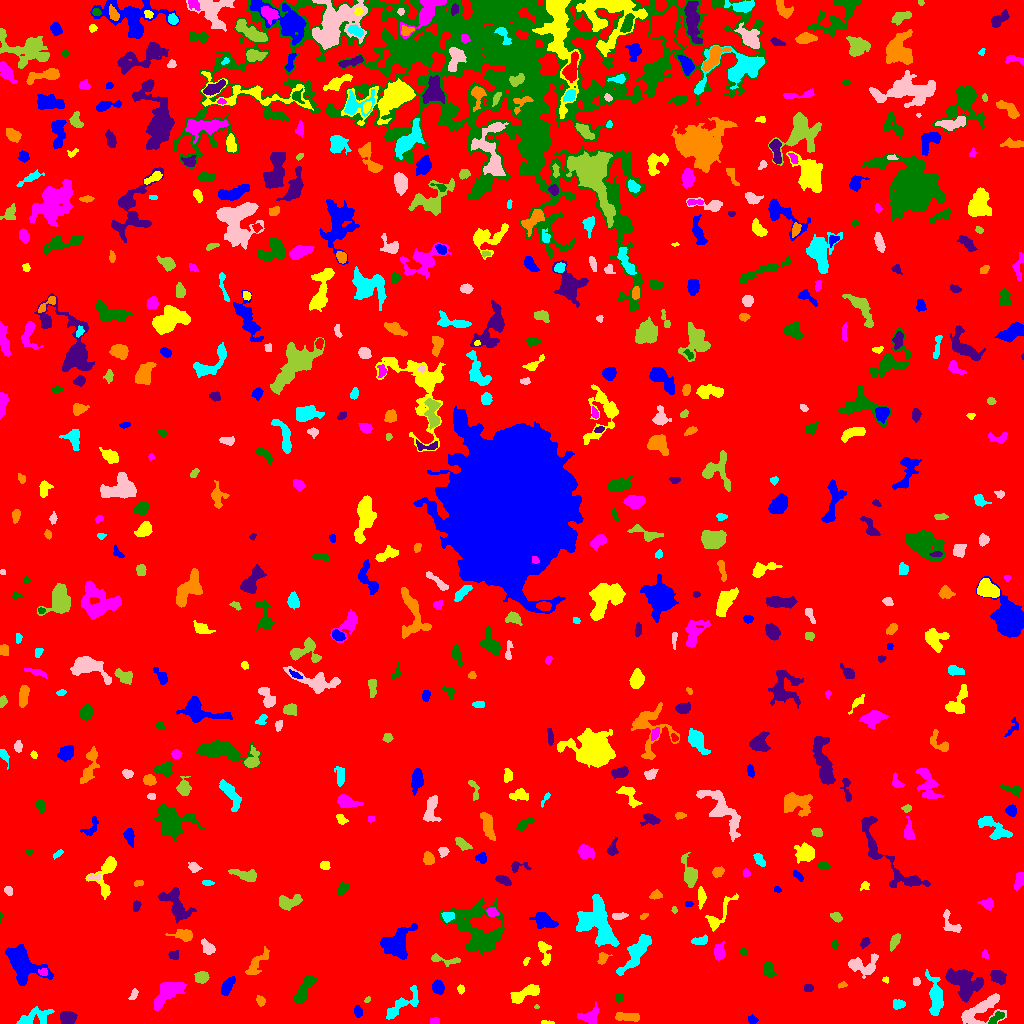

The data file committed next to this chart (first rows):
ID, X, Y, A, B, theta, total_flux, mu_max, mu_median, mu_mean, R_fwhm, R_e, R10, R90, x_start, x_end, y_start, y_end, area, greylevel
0, 512.4, 519.4, 299.6, 293.2, -0.3209, 2274611, 15.0, 2.0, 2.7, 62.53, 248.8, 97.84, 398.9, 0, 1023, 0, 1023, 842439, 2.7
1, 752.5, 3.929, 2.453, 1.956, -0.5317, 197.0, 5.0, 3.0, 2.592, 3.523, 2.821, 0.9772, 4.297, 748, 758, 0, 9, 76, 8.592
2, 546.7, 0.8023, 3.092, 0.8115, -0.03627, 86.0, 4.0, 2.0, 1.83, 2.764, 1.954, 0.7979, 3.09, 541, 554, 0, 3, 47, 8.83
3, 435.5, 2.6, 1.91, 1.463, 0.0, 80.0, 3.0, 1.0, 1.25, 2.985, 2.185, 0.7979, 3.338, 430, 439, 0, 6, 64, 8.25
4, 996.2, 5.4, 4.711, 1.565, 0.7219, 200.0, 5.0, 2.0, 1.613, 3.09, 3.09, 1.128, 4.886, 988, 1004, 0, 12, 124, 10.61
5, 68.09, 5.569, 3.566, 2.699, 0.2807, 727.0, 9.0, 3.0, 3.728, 4.918, 3.989, 1.596, 6.257, 60, 77, 0, 12, 195, 11.73
6, 628.1, 6.576, 6.992, 1.72, -0.03899, 337.0, 5.0, 2.0, 1.702, 3.29, 4.334, 1.493, 6.457, 615, 639, 2, 11, 198, 8.702
7, 33.84, 6.516, 9.43, 3.705, 0.2754, 795.0, 6.0, 2.0, 2.38, 6.747, 6.024, 2.326, 9.062, 16, 54, 0, 17, 334, 8.38
8, 981.3, 14.06, 12.18, 5.09, 0.5497, 1973, 8.0, 3.0, 3.511, 8.938, 7.047, 2.821, 11.34, 961, 1006, 0, 30, 562, 9.511
9, 536.6, 16.78, 1.152, 1.04, -0.2611, 41.0, 5.0, 1.0, 1.864, 1.493, 1.262, 0.0, 2.185, 534, 539, 15, 19, 22, 8.864
10, 649.8, 13.46, 2.424, 1.618, -0.007631, 228.0, 7.0, 3.0, 3.304, 3.192, 2.459, 0.9772, 3.949, 645, 655, 10, 18, 69, 9.304
11, 357.6, 12.11, 2.749, 1.943, -1.364, 346.0, 8.0, 3.0, 3.761, 3.785, 2.932, 1.128, 4.618, 354, 362, 6, 18, 92, 9.761
12, 524.6, 29.99, 8.726, 2.776, 0.42, 946.0, 6.0, 3.0, 3.071, 7.59, 5.528, 2.185, 8.556, 510, 539, 20, 39, 308, 9.071
13, 590, 6.83, 4.885, 3.767, 0.3757, 653.0, 7.0, 3.0, 2.803, 4.618, 4.618, 1.784, 7.356, 577, 599, 0, 22, 233, 8.803
14, 619.3, 26.14, 2.183, 1.92, 0.8554, 152.0, 4.0, 2.0, 2.171, 3.989, 2.646, 0.9772, 3.989, 615, 623, 21, 30, 70, 10.17
15, 962.5, 41.93, 9.308, 5.964, -0.6725, 2919, 14.0, 3.0, 4.164, 6.604, 7.653, 2.821, 12.6, 945, 983, 21, 55, 701, 10.16
16, 260.6, 22.54, 2.481, 2.015, -1.016, 196.0, 5.0, 2.0, 2.333, 3.29, 2.821, 0.9772, 4.478, 256, 265, 17, 28, 84, 8.333
17, 898.2, 19.02, 2.942, 2.218, -0.01837, 367.0, 6.0, 4.0, 3.277, 4.72, 3.29, 1.382, 4.951, 893, 905, 14, 24, 112, 9.277
18, 134.6, 31.6, 1.988, 1.05, 1.55, 62.0, 5.0, 0.0, 0.8158, 1.262, 1.693, 0.5642, 2.932, 128, 138, 24, 35, 76, 7.816
19, 367.2, 23.79, 1.672, 1.125, 0.737, 48.0, 3.0, 1.0, 1.333, 2.111, 1.693, 0.5642, 2.821, 364, 370, 21, 27, 36, 8.333
20, 652.3, 31.04, 4.813, 1.962, -0.6562, 228.0, 5.0, 1.0, 1.966, 2.985, 2.877, 1.128, 5.323, 645, 663, 22, 35, 116, 7.966
21, 438.1, 36.42, 3.079, 2.582, -1.288, 708.0, 11.0, 4.0, 4.658, 4.334, 3.613, 1.382, 5.754, 432, 444, 29, 44, 152, 11.66
22, 460.8, 34.3, 1.847, 1.513, -1.447, 81.0, 3.0, 1.0, 1.35, 2.821, 2.111, 0.7979, 3.338, 457, 464, 29, 39, 60, 8.35
23, 166.4, 30.1, 8.727, 4.191, 0.7123, 1827, 9.0, 3.0, 3.706, 7.356, 6.77, 2.646, 10.63, 154, 186, 13, 41, 493, 9.706
24, 304.4, 34.81, 9.221, 2.718, 1.047, 1312, 9.0, 4.0, 4.344, 6.433, 5.836, 2.257, 8.795, 293, 316, 20, 47, 302, 9.344
25, 808.6, 35.24, 2.266, 1.872, 0.4557, 144.0, 4.0, 2.0, 2.0, 3.785, 2.585, 0.9772, 4.029, 804, 813, 32, 39, 72, 9.0
26, 842.1, 38.46, 2.477, 1.355, 0.2758, 106.0, 4.0, 2.0, 2.078, 3.478, 2.326, 0.7979, 3.523, 838, 847, 35, 42, 51, 8.078
27, 401.4, 18.88, 12.55, 3.687, 0.6948, 719.0, 4.0, 2.0, 1.959, 8.63, 6.103, 2.326, 9.575, 386, 418, 4, 38, 367, 7.959
28, 916.3, 42.32, 1.992, 1.848, -1.534, 142.0, 4.0, 2.0, 2.29, 3.613, 2.459, 0.9772, 3.827, 913, 920, 38, 46, 62, 8.29
29, 201.7, 46.35, 3.167, 2.571, 0.09352, 759.0, 11.0, 5.0, 4.993, 4.72, 3.742, 1.493, 5.698, 194, 209, 40, 52, 152, 11.99
30, 797.8, 44.56, 1.639, 1.036, -0.4878, 61.0, 4.0, 2.0, 2.103, 2.459, 1.596, 0.5642, 2.523, 794, 801, 41, 47, 29, 11.1
31, 227.3, 36.95, 4.838, 2.251, 1.026, 589.0, 7.0, 3.0, 3.167, 4.983, 4.184, 1.596, 6.628, 221, 235, 28, 47, 186, 9.167
32, 885.6, 43.83, 1.642, 1.461, -1.303, 86.0, 4.0, 2.0, 2.263, 2.764, 1.871, 0.7979, 2.985, 882, 888, 40, 47, 38, 8.263
33, 43.59, 51.29, 2.228, 1.638, -0.06536, 98.0, 4.0, 1.0, 1.508, 3.09, 2.326, 0.7979, 3.785, 38, 47, 48, 55, 65, 13.51
34, 768.3, 54.28, 3.745, 2.38, -1.398, 601.0, 10.0, 4.0, 3.78, 4.334, 3.785, 1.493, 5.917, 763, 776, 47, 62, 159, 9.78
35, 998.1, 46.4, 3.851, 2.952, -0.5297, 572.0, 6.0, 3.0, 3.011, 5.781, 4.297, 1.784, 6.676, 990, 1006, 39, 53, 190, 9.011
36, 256.4, 59.33, 8.552, 2.932, 0.9596, 493.0, 5.0, 2.0, 1.853, 4.068, 5.078, 1.784, 8.176, 245, 269, 49, 77, 266, 7.853
37, 935.5, 26.6, 10.16, 3.178, -1.45, 1344, 7.0, 3.0, 3.083, 7.225, 6.333, 2.585, 10.09, 925, 943, 8, 54, 436, 9.083
38, 862, 57.92, 8.032, 4.645, -0.05213, 1034, 7.0, 3.0, 2.88, 6.283, 5.726, 2.257, 9.062, 848, 878, 45, 70, 359, 8.88
39, 444, 63.62, 8.897, 2.053, -0.1629, 322.0, 5.0, 2.0, 1.928, 3.523, 4.029, 1.493, 6.507, 431, 460, 57, 70, 167, 8.928
40, 355.5, 59.93, 3.594, 2.236, 0.7196, 352.0, 6.0, 3.0, 2.816, 4.478, 3.385, 1.262, 5.382, 350, 363, 51, 66, 125, 8.816
41, 395.7, 79.96, 7.643, 5.819, 0.7709, 3508, 14.0, 5.0, 5.551, 8.831, 7.159, 2.877, 11.66, 380, 417, 64, 100, 632, 11.55
42, 526, 62.04, 2.217, 1.229, 1.153, 115.0, 5.0, 3.0, 2.556, 2.764, 2.034, 0.7979, 3.192, 523, 530, 58, 66, 45, 9.556
43, 985, 69.1, 2.189, 1.416, -1.239, 146.0, 5.0, 3.0, 2.808, 2.932, 2.185, 0.7979, 3.478, 982, 988, 65, 74, 52, 9.808
44, 743.0, 71.66, 1.714, 1.457, -0.2281, 67.0, 3.0, 1.0, 1.288, 2.646, 2.034, 0.7979, 3.192, 740, 747, 68, 75, 52, 8.288
45, 173.3, 68.24, 2.057, 1.963, 0.6611, 160.0, 5.0, 1.0, 1.839, 3.038, 2.459, 0.9772, 3.989, 168, 178, 64, 73, 87, 9.839
46, 602.4, 65.35, 2.844, 1.93, 1.128, 194.0, 4.0, 2.0, 1.848, 4.37, 2.932, 1.128, 4.442, 597, 612, 59, 71, 105, 9.848
47, 637.8, 73.06, 11.64, 3.351, 0.9656, 2027, 12.0, 3.0, 3.846, 6.077, 6.482, 2.326, 10.78, 616, 651, 48, 89, 527, 9.846
48, 207.7, 76.01, 3.906, 2.461, -0.8209, 526.0, 7.0, 3.0, 3.394, 4.72, 3.827, 1.493, 5.997, 201, 215, 69, 85, 155, 9.394
49, 894.8, 82.5, 4.035, 1.852, 1.144, 367.0, 6.0, 3.0, 2.802, 4.618, 3.478, 1.382, 5.47, 890, 900, 72, 90, 131, 8.802
50, 105.4, 77.46, 2.963, 1.904, 0.6631, 149.0, 3.0, 2.0, 1.863, 4.184, 2.985, 1.128, 4.442, 100, 111, 73, 82, 80, 7.862
51, 21.02, 60.85, 9.168, 5.708, -0.8832, 7473, 34.0, 6.0, 9.058, 6.887, 7.069, 2.706, 12.89, 5, 53, 38, 79, 825, 15.06
52, 544.6, 71.37, 7.003, 2.621, -1.334, 518.0, 6.0, 2.0, 2.59, 5.352, 4.334, 1.693, 6.864, 538, 551, 58, 82, 200, 8.59
53, 719.2, 71.12, 4.039, 2.491, 1.561, 602.0, 8.0, 3.0, 3.541, 5.14, 3.989, 1.596, 6.257, 714, 725, 63, 82, 170, 9.541
54, 834.4, 78.98, 1.634, 1.41, -1.451, 56.0, 3.0, 1.0, 1.077, 2.326, 1.954, 0.5642, 3.09, 831, 838, 75, 83, 52, 8.077
55, 864.5, 80.5, 2.43, 1.547, 0.8376, 170.0, 6.0, 2.0, 2.048, 3.141, 2.394, 0.7979, 3.742, 860, 870, 75, 86, 83, 9.048
56, 184.4, 88.37, 4.848, 2.525, -0.101, 690.0, 8.0, 3.0, 3.485, 5.352, 4.029, 1.596, 6.482, 165, 192, 82, 94, 198, 10.48
57, 699.7, 82.7, 4.327, 1.991, 0.2244, 536.0, 7.0, 4.0, 4.288, 4.983, 3.656, 1.493, 5.528, 691, 707, 79, 89, 125, 10.29
58, 951.5, 99.03, 7.311, 3.497, -0.9452, 387.0, 5.0, 2.0, 1.995, 4.029, 4.334, 1.493, 6.979, 943, 961, 91, 114, 194, 7.995
59, 836.5, 106.5, 2.893, 1.968, -0.5729, 334.0, 7.0, 3.0, 3.443, 3.656, 2.932, 1.128, 4.754, 830, 842, 101, 111, 97, 10.44
... 601 more rows
